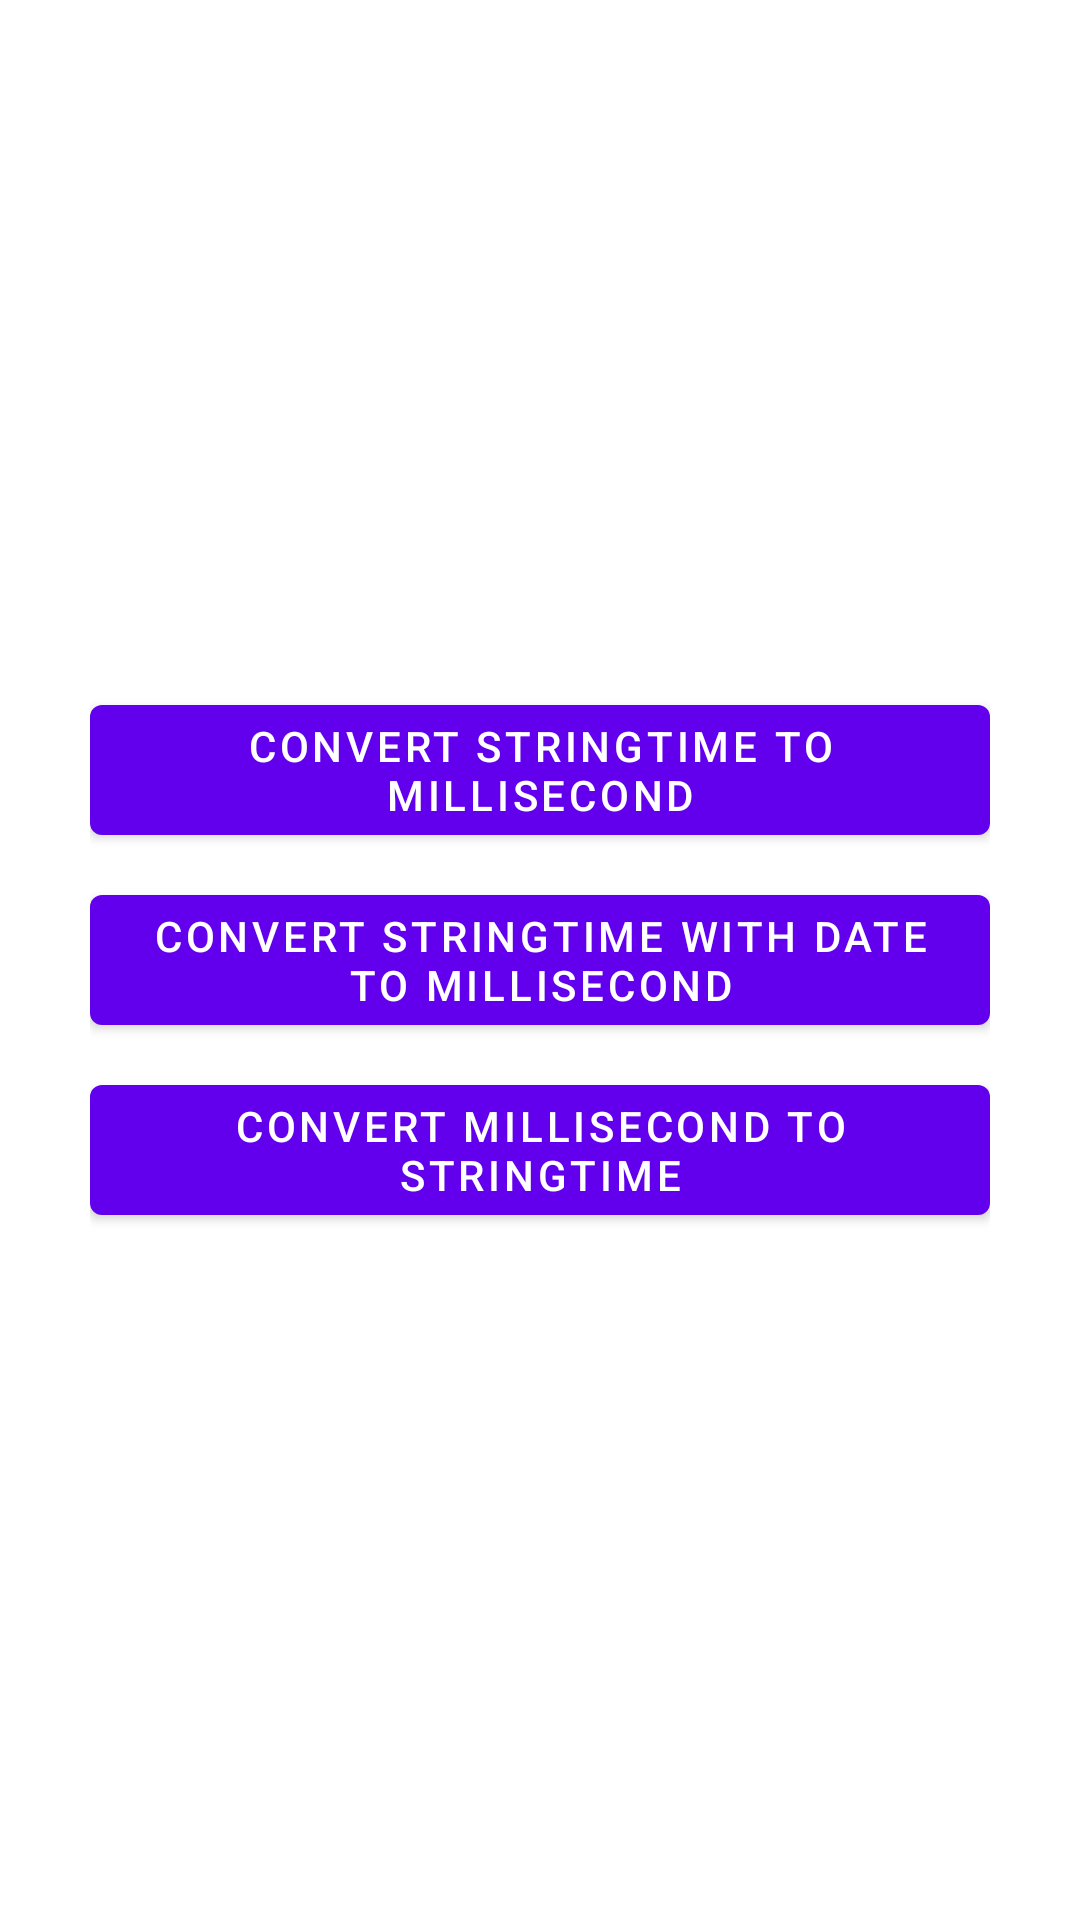

Layout XML and referenced resources for this Android screen:
<!-- AndroidManifest.xml: application theme Theme.PersianDate -->
<!-- res/layout/activity_sample0.xml -->
<?xml version="1.0" encoding="utf-8"?>
<androidx.appcompat.widget.LinearLayoutCompat xmlns:android="http://schemas.android.com/apk/res/android"
    xmlns:app="http://schemas.android.com/apk/res-auto"
    xmlns:tools="http://schemas.android.com/tools"
    android:layout_width="match_parent"
    android:layout_height="match_parent"
    android:layout_gravity="center"
    android:gravity="center"
    android:orientation="vertical"
    android:padding="30dp"
    tools:context=".sample0.SampleActivity0">

    <com.google.android.material.button.MaterialButton
        android:id="@+id/btnConvertStringTimeToMilliSecond"
        android:layout_width="match_parent"
        android:layout_height="wrap_content"
        android:text="Convert StringTime To MilliSecond" />

    <com.google.android.material.button.MaterialButton
        android:id="@+id/btnConvertStringTimeDateToMilliSecond"
        android:layout_width="match_parent"
        android:layout_height="wrap_content"
        android:layout_marginTop="8dp"
        android:text="Convert StringTime With Date To MilliSecond" />

    <com.google.android.material.button.MaterialButton
        android:id="@+id/btnConvertMilliSecondToString"
        android:layout_width="match_parent"
        android:layout_height="wrap_content"
        android:layout_marginTop="8dp"
        android:text="Convert MilliSecond To StringTime" />

</androidx.appcompat.widget.LinearLayoutCompat>
<!-- resources referenced by this layout -->
<resources>
  <style name="Theme.PersianDate" parent="Theme.MaterialComponents.DayNight.DarkActionBar">
          
          <item name="colorPrimary">@color/purple_500</item>
          <item name="colorPrimaryVariant">@color/purple_700</item>
          <item name="colorOnPrimary">@color/white</item>
          
          <item name="colorSecondary">@color/teal_200</item>
          <item name="colorSecondaryVariant">@color/teal_700</item>
          <item name="colorOnSecondary">@color/black</item>
          
          <item name="android:statusBarColor" tools:targetApi="l">?attr/colorPrimaryVariant</item>
          
      </style>
  <!-- not gathered from this repository: default colours our renderer supplied (Android Studio template values) -->
  <color name="purple_500">#FF6200EE</color>
  <color name="purple_700">#FF3700B3</color>
  <color name="teal_200">#FF03DAC5</color>
  <color name="teal_700">#FF018786</color>
  <color name="black">#FF000000</color>
  <color name="white">#FFFFFFFF</color>
</resources>
